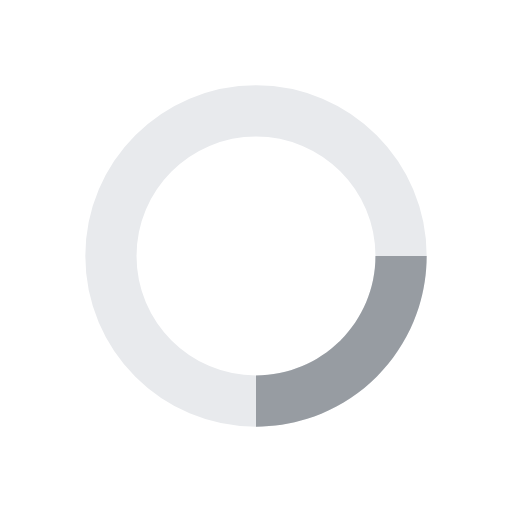
t = 0.00 s
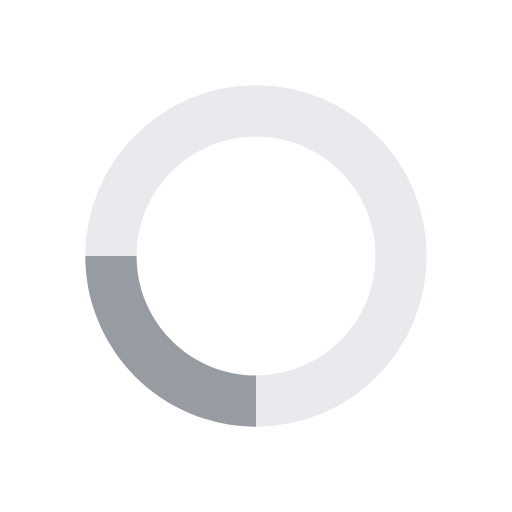
t = 0.25 s
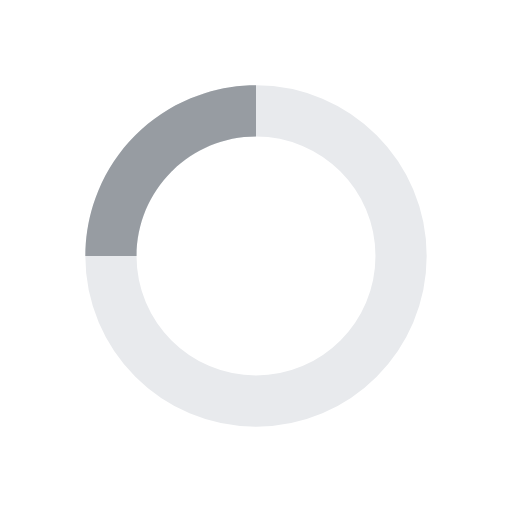
t = 0.50 s
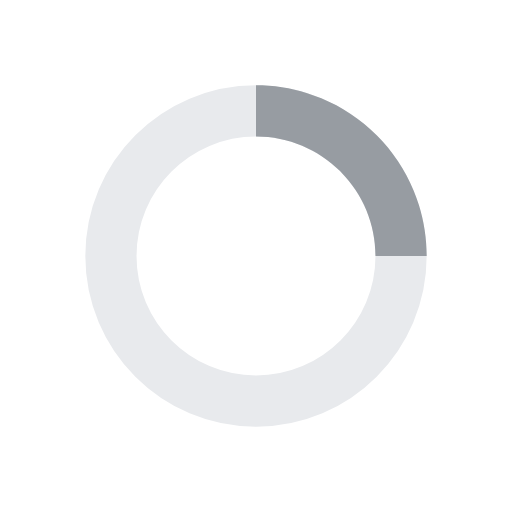
t = 0.75 s

The animated SVG that drew these frames (rendered in a browser with its animation timeline set to each time). Animation: 1 SMIL element (animateTransform=1); one cycle of 1.00 s, repeats indefinitely.

<svg width="30" height="30" viewBox="0 0 30 30" fill="none" xmlns="http://www.w3.org/2000/svg">
    <path class="circle" d="M23.5 15C23.5 19.6944 19.6944 23.5 15 23.5C10.3056 23.5 6.5 19.6944 6.5 15C6.5 10.3056 10.3056 6.5 15 6.5C19.6944 6.5 23.5 10.3056 23.5 15Z" stroke="#E8EAED" stroke-width="3"/>
    <path class="quarter" d="M19.8819 20.0167C18.6209 21.244 16.8987 22 15 22V25C16.0193 25 17.0309 24.8442 18 24.5394C18.2794 24.4515 18.5553 24.3513 18.8268 24.2388C20.0331 23.7391 21.1298 23.0081 22.055 22.0871C22.0657 22.0764 22.0764 22.0657 22.0871 22.055C23.0081 21.1298 23.7391 20.0331 24.2388 18.8268C24.3513 18.5553 24.4515 18.2794 24.5394 18C24.8442 17.0309 25 16.0193 25 15H22C22 16.9206 21.2265 18.6605 19.9741 19.9253C19.966 19.9334 19.9579 19.9416 19.9497 19.9497C19.9448 19.9547 19.9398 19.9596 19.9349 19.9646C19.9173 19.982 19.8996 19.9994 19.8819 20.0167Z" fill="#979CA2">
        <animateTransform attributeType="xml" attributeName="transform" type="rotate" from="0 15 15" to="360 15 15" dur="1s" repeatCount="indefinite"/>
    </path>
</svg>
